pico-8 play session: hold → + tap 🅾, after a click and taps of 🅾, ❎, 🅾+❎, 🅾 in the second before t = 0

[t = 1 s] hold → ~1s, tap 🅾 ~2×
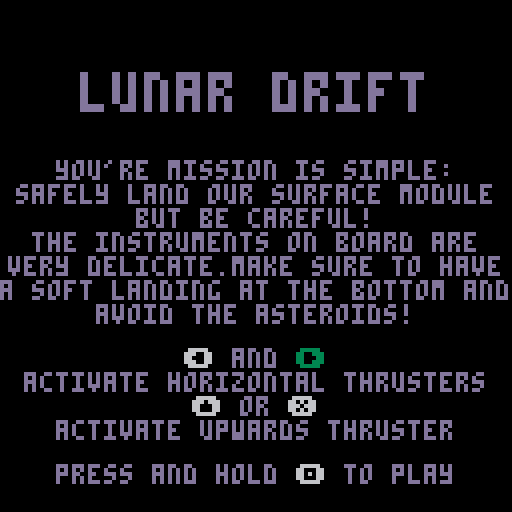

pico-8 cartridge
version 43
__lua__
-- ⬅️➡️⬆️⬇️❎🅾️
function _init()
	thrust=0.15
	up_thrust=0.15

	gravity_table = {
		{x=0, xmax=0, y=0.075, ymin=-0.5, ymax=3},
		{x=0.01, xmax=1, y=0.075, ymin=-0.5, ymax=3},
		{x=0, xmax=0, y=0.01, ymin=-1.5, ymax=2.5},
		{x=-0.025, xmax=-1, y=0.01, ymin=-1.5, ymax=2.5},
		{x=0, xmax=0, y=0.125, ymin=-0.5, ymax=3}
	}

	title_screen()
end

function title_screen()
	camera(0, 0)
	hold_timer = 0
	_update = function()
		pressed = {
			⬅️ = btn(⬅️),
			➡️ = btn(➡️),
			⬆️ = btn(⬆️),
			❎ = btn(❎),
			🅾️ = btn(🅾️)
		}

		if btn(🅾️) then
			hold_timer += 1
			if hold_timer == 30 then
				level = 0
				next_level()
			end
		else
			hold_timer = 0
		end
	end
	_draw = draw_title
end

function draw_title()
	cls()

	colors = {
		⬅️ = "\f6⬅️\fd",
		➡️ = "\f6➡️\fd",
		⬆️ = "\f6⬆️\fd",
		❎ = "\f6❎\fd",
		🅾️ = "\f6🅾️\fd"
	}
	for glyph, p in pairs(pressed) do
		if p then colors[glyph] = "\f3"..glyph.."\fd" end
	end
	
	local y = 18

	y = print_c("\^w\^tlunar drift", y)

	y+=10

	y = print_c("you're mission is simple:", y)
	y = print_c("safely land our surface module", y)
	y = print_c("but be careful!", y)
	y = print_c("the instruments on board are", y)
	y = print_c("very delicate.make sure to have", y)
	y = print_c("a soft landing at the bottom and", y) 
	y = print_c("avoid the asteroids!", y)

	y+=5

	y = print_c(colors.⬅️ .. " and " .. colors.➡️, y)
	y = print_c("activate horizontal thrusters", y)
	y = print_c(colors.⬆️ .. " or " .. colors.❎, y)
	y = print_c("activate upwards thruster", y)

	y+=5

	y = print_c("press and hold ".. colors.🅾️ .." to play", y)
end


function print_c(str, y)
	local text_width = print(str, 0, -20)
	local x = (128 - text_width) / 2

	x_out,y_out = print(str,x,y)
	return y_out
end

function update_game()
	if game_over then
		frame_timer += 0.2
		if frame_timer >= 1 then 
			sprite += 2 
			frame_timer = 0
		end
		if sprite == 48 then lose_menu() end
	else
		elapsed_frames += 1

		player.dx += gravity.x
		if btn(0) then
			player.dx = max(-1.5,player.dx-thrust)
		elseif btn(1) then
			player.dx = min(1.5,player.dx+thrust)
		else
			if gravity.x == 0 then player.dx*=0.95
			elseif gravity.x < 0 then 
				player.dx = max(player.dx, min(gravity.xmax, player.dx*0.95))
			else
				player.dx = min(player.dx, max(gravity.xmax, player.dx*0.95))
			end
		end

		if  btn(❎) or btn(⬆️) then
			player.dy-=up_thrust
		end

		player.dy = mid(gravity.ymin,player.dy+gravity.y,gravity.ymax)
		player.x = mid(0,player.x+player.dx,112)
		if (player.x == 0 or player.x == 112) then player.dx = 0 end
		player.y = mid(0,player.y+player.dy,490)
		if player.y == 490 then
			if player.dy >= 2 then lose()
			else win_menu() end
		end

		if btn(0) or btn(1) or btn(❎) or btn(⬆️) then
			if stat(46) == -1 then sfx(0,0) end
		else
			sfx(-1,0)
		end

		if collide(1) then lose() end
	end

	camera(0, min(player.y-56, 384))
end

function lose_menu()
	sfx(4, 1)
	_update = function()
		if btn(🅾️) then
			reset_level()
		end
	end
	_draw = function() end
	print("you lose",48,min(player.y-56, 384) + 58,7)
	print("press 🅾️ to replay",28,min(player.y-56, 384) + 66,7)
end

function win_menu()
	sfx(-1, 0)
	draw_game()
	if level == #gravity_table then
		win_game()
		return
	end

	sfx(3, 1)
	
	_update = function()
		if btn(🅾️) then
			next_level()
		end
	end

	_draw = function() end
	print("you win!",48,min(player.y-56, 384) + 58,7)
	print("press 🅾️ to continue",24,min(player.y-56, 384) + 66,7)
end

function win_game()
	sfx(2, 1)

	_update = function()
		if btn(🅾️) then
			title_screen()
		end
	end
	_draw = function() end
	print("you win!",48,min(player.y-56, 384) + 58,7)
	print("press 🅾️ to start over",20,min(player.y-56, 384) + 66,7)
end

function reset_level()
	sfx(-1)
	_update = update_game
	_draw = draw_game
	game_over = false
	sprite = 0
	frame_timer=0
	elapsed_frames=0
	player={x=56,y=56,w=16,h=14,dx=0,dy=0}
end

function lose()
	sfx(1,0)
	game_over = true
	sprite = 32
end

function next_level()
	level += 1
	gravity = gravity_table[level]
	reset_level()
end

function draw_game()
	cls()
	map()
	spr(sprite,player.x,player.y,2,2)

	local seconds = flr(elapsed_frames / 30)
	if seconds < 10 then seconds = "0"..tostr(seconds) end
	local centisecs = flr((elapsed_frames % 30) * (100 / 30))
	if centisecs < 10 then centisecs *= 10 end
	print("\^w\^t"..seconds.."."..centisecs,2,min(player.y-56, 384)+2,7)

	-- print(gravity.x,player.x-40,player.y-10)
	-- print(gravity.y)
end

function collide(flag)
    local x1 = player.x + 1
	local x2 = player.x + player.w - 3
	local x3 = (x1+x2)/2
	local y1 = player.y + 1
	local y2 = player.y + player.h - 2

	x1/=8
	x2/=8
	x3/=8
	y1/=8
	y2/=8

	if fget(mget(x1,y1), flag) then return true end
	if fget(mget(x1,y2), flag) then return true end
	if fget(mget(x2,y1), flag) then return true end
	if fget(mget(x2,y2), flag) then return true end
	if fget(mget(x3,y1), flag) then return true end
	if fget(mget(x3,y2), flag) then return true end

	return false
end
__gfx__
00000111110000000000000000000000000000005555555500000555555000006666666666666766000009999900000000000000000000000000000000000000
00001ddddd100000000005555000000000055000555555550005555556677000656667666656666600009a000a90000000000000000000000000000000000000
0001ddddddd1000000005555555000000055550055555555005555555666770065556655566655660009a00000a9000000000000000000000000000000000000
001ddddddddd10000005555555555000055555505555555505565556666577706766656656665666009a0000000a900000000000000000000000000000000000
00122ddddd2210000055555555555500555555505555555505555556666567706666666666666666009000000000900000000000000000000000000000000000
001dd22222dd10000555555555555550555555505555555555555655565666776556665667656676009000000000900000000000000000000000000000000000
001ddddddddd10000555555555555550005555505555555555555655555566776565666655666556009000000000900000000000000000000000000000000000
001ddddddddd10000555555555555550000055005555555555665555565566776666666666666666009a0000000a900000000000000000000000000000000000
0011ddddddd1100005555555555555000000000000000000566655565665567700000000000000000019a00000a9100000000000000000000000000000000000
01551ddddd155100005555555555500000000000000000005656555556655777000000000000000001559a000a95510000000000000000000000000000000000
01510111110151000005555555500000000000000000000056666555565567770000000000000000015109999901510000000000000000000000000000000000
15510000000155100000555550000000000000000000000006666666666667700000000000000000155100000001551000000000000000000000000000000000
15100000000015100000000000000000000000000000000006656656566677700000000000000000151000000000151000000000000000000000000000000000
01000000000001000000000000000000000000000000000000666666667777000000000000000000010000000000010000000000000000000000000000000000
00000000000000000000000000000000000000000000000000066667777770000000000000000000000000000000000000000000000000000000000000000000
00000000000000000000000000000000000000000000000000000777777000000000000000000000000000000000000000000000000000000000000000000000
00000111110000000000011111000000000001111100000000000111110000000000099999000000000090000000000000009000000000000000000000000000
00001ddddd10000000001ddddd10000000001ddddd100000000099999990000000009a000a900000000000000a00090000000000000009000000000000000000
0001ddddddd100000001ddddddd100000001d99999d10000000999aaa99900000009a00000a9000000a009000000000000a00000000000000000000000000000
001ddddddddd1000001ddd999ddd1000001d9999999d100000199a000a991000009a0000000a90000000000000900a000000000000000a000000000000000000
00122d9a9d221000001229a9a9221000001299aaa99210000019a00000a910000090000000009000000000000000000000000000000000000000000000000000
001dd2a9a2dd1000001dd99a99dd1000001d99aaa99d10000019a00000a910000090000000009000000000000000009000000000000000000000000000000000
001ddd9a9ddd1000001dd9a9a9dd1000001d99aaa99d10000019a00000a9100000900000000090000090000000000a0000000000000000000000000000000000
001ddddddddd1000001ddd999ddd1000001d9999999d100000199a000a991000009a0000000a9000000000000000000000000000000000000000000000000000
0011ddddddd110000011ddddddd110000011d99999d11000001999aaa99910000009a00000a90000000000000000000000000000000000000000000000000000
01551ddddd15510001551ddddd15510001551ddddd155100015599999995510000009a000a900000000900000000000900000000000000090000000000000000
015101111101510001510111110151000151011111015100015101111101510000000999990000000a00000000000a000a000000000000000000000000000000
15510000000155101551000000015510155100000001551015510000000155100000000000000000000000000000000000000000000000000000000000000000
151000000000151015100000000015101510000000001510151000000000151000000000000000000000000000a0009000000000000000900000000000000000
010000000000010001000000000001000100000000000100010000000000010000000000000000000900a009000000000900a000000000000000000000000000
00000000000000000000000000000000000000000000000000000000000000000000000000000000000000000000000000000000000000000000000000000000
00000000000000000000000000000000000000000000000000000000000000000000000000000000000000000000000000000000000000000000000000000000
00000000000000000000000000000000000000000000000000000000000000000000000000000000000000000000000000000000000000000000000000000000
00000000000000000000000000000000000000000000000000000000000000000000000000000000000000000000000000000000000000000000000000000000
00000000000000000000000000000000000000000000000000000000000000000000000000000000000000000000000000000000000000000000000000000000
00000000000000000000000000000000000000000000000000000000000000000000000000000000000000000000000000000000000000000000000000000000
00000000000000000000000000000000000000000000000000000000000000000000000000000000000000000000000000000000000000000000000000000000
00000000000000000000000000000000000000000000000000000000000000000000000000000000000000000000000000000000000000000000000000000000
00000000000000000000000000000000000000000000000000000000000000000000000000000000000000000000000000000000000000000000000000000000
00000000000000000000000000000000000000000000000000000000000000000000000000000000000000000000000000000000000000000000000000000000
00000000000000000000000000000000000000000000000000000000000000000000000000000000000000000000000000000000000000000000000000000000
00000000000000000000000000000000000000000000000000000000000000000000000000000000000000000000000000000000000000000000000000000000
00000000000000000000000000000000000000000000000000000000000000000000000000000000000000000000000000000000000000000000000000000000
00000000000000000000000000000000000000000000000000000000000000000000000000000000000000000000000000000000000000000000000000000000
00000000000000000000000000000000000000000000000000000000000000000000000000000000000000000000000000000000000000000000000000000000
00000000000000000000000000000000000000000000000000000000000000000000000000000000000000000000000000000000000000000000000000000000
00000000000000000000000000000000000000000000000000000000000000000000000000000000000000000000000000000000000000000000000000000000
00000000000000000000000000000000000000000000000000000000000000000000000000000000000000000000000000000000000000000000000000000000
00000000000000000000000000000000000000000000000000000000000000000000000000000000000000000000000000000000000000000000000000000000
00000000000000000000000000000000000000000000000000000000000000000000000000000000000000000000000000000000000000000000000000000000
00000000000000000000000000000000000000000000000000000000000000000000000000000000000000000000000000000000000000000000000000000000
00000000000000000000000000000000000000000000000000000000000000000000000000000000000000000000000000000000000000000000000000000000
00000000000000000000000000000000000000000000000000000000000000000000000000000000000000000000000000000000000000000000000000000000
00000000000000000000000000000000000000000000000000000000000000000000000000000000000000000000000000000000000000000000000000000000
00000000000000000000000000000000000000000000000000000000000000000000000000000000000000000000000000000000000000000000000000000000
00000000000000000000000000000000000000000000000000000000000000000000000000000000000000000000000000000000000000000000000000000000
00000000000000000000000000000000000000000000000000000000000000000000000000000000000000000000000000000000000000000000000000000000
00000000000000000000000000000000000000000000000000000000000000000000000000000000000000000000000000000000000000000000000000000000
00000000000000000000000000000000000000000000000000000000000000000000000000000000000000000000000000000000000000000000000000000000
00000000000000000000000000000000000000000000000000000000000000000000000000000000000000000000000000000000000000000000000000000000
00000000000000000000000000000000000000000000000000000000000000000000000000000000000000000000000000000000000000000000000000000000
00000000000000000000000000000000000000000000000000000000000000000000000000000000000000000000000000000000000000000000000000000000
00000000000000000000000000000000000000000000000000000000000000000000000000000000000000000000000000000000000000000000000000000000
00000000000000000000000000000000000000000000000000000000000000000000000000000000000000000000000000000000000000000000000000000000
00000000000000000000000000000000000000000000000000000000000000000000000000000000000000000000000000000000000000000000000000000000
00000000000000000000000000000000000000000000000000000000000000000000000000000000000000000000000000000000000000000000000000000000
00203000000000000000000040000000000000000000000000000000000000000000000000000000000000000000000000000000000000000000000000000000
00000000000000000000000000000000000000000000000000000000000000000000000000000000000000000000000000000000000000000000000000000000
00213100000000000000000000000000000000000000000000000000000000000000000000000000000000000000000000000000000000000000000000000000
00000000000000000000000000000000000000000000000000000000000000000000000000000000000000000000000000000000000000000000000000000000
00000000000000000000000000000000000000000000000000000000000000000000000000000000000000000000000000000000000000000000000000000000
00000000000000000000000000000000000000000000000000000000000000000000000000000000000000000000000000000000000000000000000000000000
00000000000040000000000000000020300000000000000000000000000000000000000000000000000000000000000000000000000000000000000000000000
00000000000000000000000000000000000000000000000000000000000000000000000000000000000000000000000000000000000000000000000000000000
00000000000000000000000000000021310000000000000000000000000000000000000000000000000000000000000000000000000000000000000000000000
00000000000000000000000000000000000000000000000000000000000000000000000000000000000000000000000000000000000000000000000000000000
00000000000000000000000000000000000000000000000000000000000000000000000000000000000000000000000000000000000000000000000000000000
00000000000000000000000000000000000000000000000000000000000000000000000000000000000000000000000000000000000000000000000000000000
00000000000000000000000000000000000000000000000000000000000000000000000000000000000000000000000000000000000000000000000000000000
00000000000000000000000000000000000000000000000000000000000000000000000000000000000000000000000000000000000000000000000000000000
00000000000000000000000040000000000000000000000000000000000000000000000000000000000000000000000000000000000000000000000000000000
00000000000000000000000000000000000000000000000000000000000000000000000000000000000000000000000000000000000000000000000000000000
00000000000000000000000000000000000000000000000000000000000000000000000000000000000000000000000000000000000000000000000000000000
00000000000000000000000000000000000000000000000000000000000000000000000000000000000000000000000000000000000000000000000000000000
00000000000000000000000000000000000000000000000000000000000000000000000000000000000000000000000000000000000000000000000000000000
00000000000000000000000000000000000000000000000000000000000000000000000000000000000000000000000000000000000000000000000000000000
00004000000000000000000000000000000000000000000000000000000000000000000000000000000000000000000000000000000000000000000000000000
00000000000000000000000000000000000000000000000000000000000000000000000000000000000000000000000000000000000000000000000000000000
00000000000000000000000000000000000000000000000000000000000000000000000000000000000000000000000000000000000000000000000000000000
00000000000000000000000000000000000000000000000000000000000000000000000000000000000000000000000000000000000000000000000000000000
00000000000000000000000000000040000000000000000000000000000000000000000000000000000000000000000000000000000000000000000000000000
00000000000000000000000000000000000000000000000000000000000000000000000000000000000000000000000000000000000000000000000000000000
00000000000020300000000000000000000000000000000000000000000000000000000000000000000000000000000000000000000000000000000000000000
00000000000000000000000000000000000000000000000000000000000000000000000000000000000000000000000000000000000000000000000000000000
00000000000021310000000000000000000000000000000000000000000000000000000000000000000000000000000000000000000000000000000000000000
00000000000000000000000000000000000000000000000000000000000000000000000000000000000000000000000000000000000000000000000000000000
00000000000000000000000000000000000000000000000000000000000000000000000000000000000000000000000000000000000000000000000000000000
00000000000000000000000000000000000000000000000000000000000000000000000000000000000000000000000000000000000000000000000000000000
00000000000000000000000000000000000000000000000000000000000000000000000000000000000000000000000000000000000000000000000000000000
00000000000000000000000000000000000000000000000000000000000000000000000000000000000000000000000000000000000000000000000000000000
00000000000000000000000000000000000000000000000000000000000000000000000000000000000000000000000000000000000000000000000000000000
00000000000000000000000000000000000000000000000000000000000000000000000000000000000000000000000000000000000000000000000000000000
00000000000000000000000000203000000000000000000000000000000000000000000000000000000000000000000000000000000000000000000000000000
00000000000000000000000000000000000000000000000000000000000000000000000000000000000000000000000000000000000000000000000000000000
00000000000000004000000000213100000000000000000000000000000000000000000000000000000000000000000000000000000000000000000000000000
00000000000000000000000000000000000000000000000000000000000000000000000000000000000000000000000000000000000000000000000000000000
00000040000000000000000000000000000000000000000000000000000000000000000000000000000000000000000000000000000000000000000000000000
00000000000000000000000000000000000000000000000000000000000000000000000000000000000000000000000000000000000000000000000000000000
00000000000000000000000000000000000000000000000000000000000000000000000000000000000000000000000000000000000000000000000000000000
00000000000000000000000000000000000000000000000000000000000000000000000000000000000000000000000000000000000000000000000000000000
00000000000000000000000000000000000000000000000000000000000000000000000000000000000000000000000000000000000000000000000000000000
00000000000000000000000000000000000000000000000000000000000000000000000000000000000000000000000000000000000000000000000000000000
00000000000000000000000000000000000000000000000000000000000000000000000000000000000000000000000000000000000000000000000000000000
00000000000000000000000000000000000000000000000000000000000000000000000000000000000000000000000000000000000000000000000000000000
00203000000000000000000000000000000000000000000000000000000000000000000000000000000000000000000000000000000000000000000000000000
00000000000000000000000000000000000000000000000000000000000000000000000000000000000000000000000000000000000000000000000000000000
00213100000000000000000000400000000000000000000000000000000000000000000000000000000000000000000000000000000000000000000000000000
00000000000000000000000000000000000000000000000000000000000000000000000000000000000000000000000000000000000000000000000000000000
00000000004000000000000000000000000000000000000000000000000000000000000000000000000000000000000000000000000000000000000000000000
00000000000000000000000000000000000000000000000000000000000000000000000000000000000000000000000000000000000000000000000000000000
00000000000000000000000000000000000000000000000000000000000000000000000000000000000000000000000000000000000000000000000000000000
00000000000000000000000000000000000000000000000000000000000000000000000000000000000000000000000000000000000000000000000000000000
00000000000000000000000000000000000000000000000000000000000000000000000000000000000000000000000000000000000000000000000000000000
00000000000000000000000000000000000000000000000000000000000000000000000000000000000000000000000000000000000000000000000000000000
00000000000000000000000000000000000000000000000000000000000000000000000000000000000000000000000000000000000000000000000000000000
00000000000000000000000000000000000000000000000000000000000000000000000000000000000000000000000000000000000000000000000000000000
80908090809080908090809080908090000000000000000000000000000000000000000000000000000000000000000000000000000000000000000000000000
__gff__
0000020202010000000000000000000000000202000000000000000000000000000000000000000000000000000000000000000000000000000000000000000000000000000000000000000000000000000000000000000000000000000000000000000000000000000000000000000000000000000000000000000000000000
0000000000000000000000000000000000000000000000000000000000000000000000000000000000000000000000000000000000000000000000000000000000000000000000000000000000000000000000000000000000000000000000000000000000000000000000000000000000000000000000000000000000000000
__map__
0000000000000000000000000000000000000000000000000000000000000000000000000000000000000000000000000000000000000000000000000000000000000000000000000000000000000000000000000000000000000000000000000000000000000000000000000000000000000000000000000000000000000000
0000000000000000000000000000000000000000000000000000000000000000000000000000000000000000000000000000000000000000000000000000000000000000000000000000000000000000000000000000000000000000000000000000000000000000000000000000000000000000000000000000000000000000
0000000000000000000000000000000000000000000000000000000000000000000000000000000000000000000000000000000000000000000000000000000000000000000000000000000000000000000000000000000000000000000000000000000000000000000000000000000000000000000000000000000000000000
0000000000000000000000000000000000000000000000000000000000000000000000000000000000000000000000000000000000000000000000000000000000000000000000000000000000000000000000000000000000000000000000000000000000000000000000000000000000000000000000000000000000000000
0000000000000000000000000000000000000000000000000000000000000000000000000000000000000000000000000000000000000000000000000000000000000000000000000000000000000000000000000000000000000000000000000000000000000000000000000000000000000000000000000000000000000000
0000000000000000000000000000000000000000000000000000000000000000000000000000000000000000000000000000000000000000000000000000000000000000000000000000000000000000000000000000000000000000000000000000000000000000000000000000000000000000000000000000000000000000
0000000000000000000000000000000000000000000000000000000000000000000000000000000000000000000000000000000000000000000000000000000000000000000000000000000000000000000000000000000000000000000000000000000000000000000000000000000000000000000000000000000000000000
0000000000000000000000000000000000000000000000000000000000000000000000000000000000000000000000000000000000000000000000000000000000000000000000000000000000000000000000000000000000000000000000000000000000000000000000000000000000000000000000000000000000000000
0000000000000000000000000000000000000000000000000000000000000000000000000000000000000000000000000000000000000000000000000000000000000000000000000000000000000000000000000000000000000000000000000000000000000000000000000000000000000000000000000000000000000000
0000000000000000000000000000000000000000000000000000000000000000000000000000000000000000000000000000000000000000000000000000000000000000000000000000000000000000000000000000000000000000000000000000000000000000000000000000000000000000000000000000000000000000
0000000000000000000000000000000000000000000000000000000000000000000000000000000000000000000000000000000000000000000000000000000000000000000000000000000000000000000000000000000000000000000000000000000000000000000000000000000000000000000000000000000000000000
0000000400000000000000000000000000000000000000000000000000000000000000000000000000000000000000000000000000000000000000000000000000000000000000000000000000000000000000000000000000000000000000000000000000000000000000000000000000000000000000000000000000000000
0000000000000000000000040000000000000000000000000000000000000000000000000000000000000000000000000000000000000000000000000000000000000000000000000000000000000000000000000000000000000000000000000000000000000000000000000000000000000000000000000000000000000000
0000000000000000040000000000000000000000000000000000000000000000000000000000000000000000000000000000000000000000000000000000000000000000000000000000000000000000000000000000000000000000000000000000000000000000000000000000000000000000000000000000000000000000
0000000000000000000000000000000000000000000000000000000000000000000000000000000000000000000000000000000000000000000000000000000000000000000000000000000000000000000000000000000000000000000000000000000000000000000000000000000000000000000000000000000000000000
0000000000000000000000000000000000000000000000000000000000000000000000000000000000000000000000000000000000000000000000000000000000000000000000000000000000000000000000000000000000000000000000000000000000000000000000000000000000000000000000000000000000000000
0000000000000000000000000000000000000000000000000000000000000000000000000000000000000000000000000000000000000000000000000000000000000000000000000000000000000000000000000000000000000000000000000000000000000000000000000000000000000000000000000000000000000000
0000000000000000000002030000000000000000000000000000000000000000000000000000000000000000000000000000000000000000000000000000000000000000000000000000000000000000000000000000000000000000000000000000000000000000000000000000000000000000000000000000000000000000
0000000000000000000012130000000000000000000000000000000000000000000000000000000000000000000000000000000000000000000000000000000000000000000000000000000000000000000000000000000000000000000000000000000000000000000000000000000000000000000000000000000000000000
0000000004000000000000000000000000000000000000000000000000000000000000000000000000000000000000000000000000000000000000000000000000000000000000000000000000000000000000000000000000000000000000000000000000000000000000000000000000000000000000000000000000000000
0000000000000000000000000000000000000000000000000000000000000000000000000000000000000000000000000000000000000000000000000000000000000000000000000000000000000000000000000000000000000000000000000000000000000000000000000000000000000000000000000000000000000000
0000000000000000000000000000000000000000000000000000000000000000000000000000000000000000000000000000000000000000000000000000000000000000000000000000000000000000000000000000000000000000000000000000000000000000000000000000000000000000000000000000000000000000
0000000000000000000000000400000000000000000000000000000000000000000000000000000000000000000000000000000000000000000000000000000000000000000000000000000000000000000000000000000000000000000000000000000000000000000000000000000000000000000000000000000000000000
0300000000000000000000000000000000000000000000000000000000000000000000000000000000000000000000000000000000000000000000000000000000000000000000000000000000000000000000000000000000000000000000000000000000000000000000000000000000000000000000000000000000000000
1300000000000000000000000000000000000000000000000000000000000000000000000000000000000000000000000000000000000000000000000000000000000000000000000000000000000000000000000000000000000000000000000000000000000000000000000000000000000000000000000000000000000000
0000000000000000000000000000000000000000000000000000000000000000000000000000000000000000000000000000000000000000000000000000000000000000000000000000000000000000000000000000000000000000000000000000000000000000000000000000000000000000000000000000000000000000
0000000000000000000000000000000000000000000000000000000000000000000000000000000000000000000000000000000000000000000000000000000000000000000000000000000000000000000000000000000000000000000000000000000000000000000000000000000000000000000000000000000000000000
0000000000000000000002030000000000000000000000000000000000000000000000000000000000000000000000000000000000000000000000000000000000000000000000000000000000000000000000000000000000000000000000000000000000000000000000000000000000000000000000000000000000000000
0000000000000000000012130000000000000000000000000000000000000000000000000000000000000000000000000000000000000000000000000000000000000000000000000000000000000000000000000000000000000000000000000000000000000000000000000000000000000000000000000000000000000000
0000000000000000000000000000000000000000000000000000000000000000000000000000000000000000000000000000000000000000000000000000000000000000000000000000000000000000000000000000000000000000000000000000000000000000000000000000000000000000000000000000000000000000
0000000000000400000000000000000000000000000000000000000000000000000000000000000000000000000000000000000000000000000000000000000000000000000000000000000000000000000000000000000000000000000000000000000000000000000000000000000000000000000000000000000000000000
